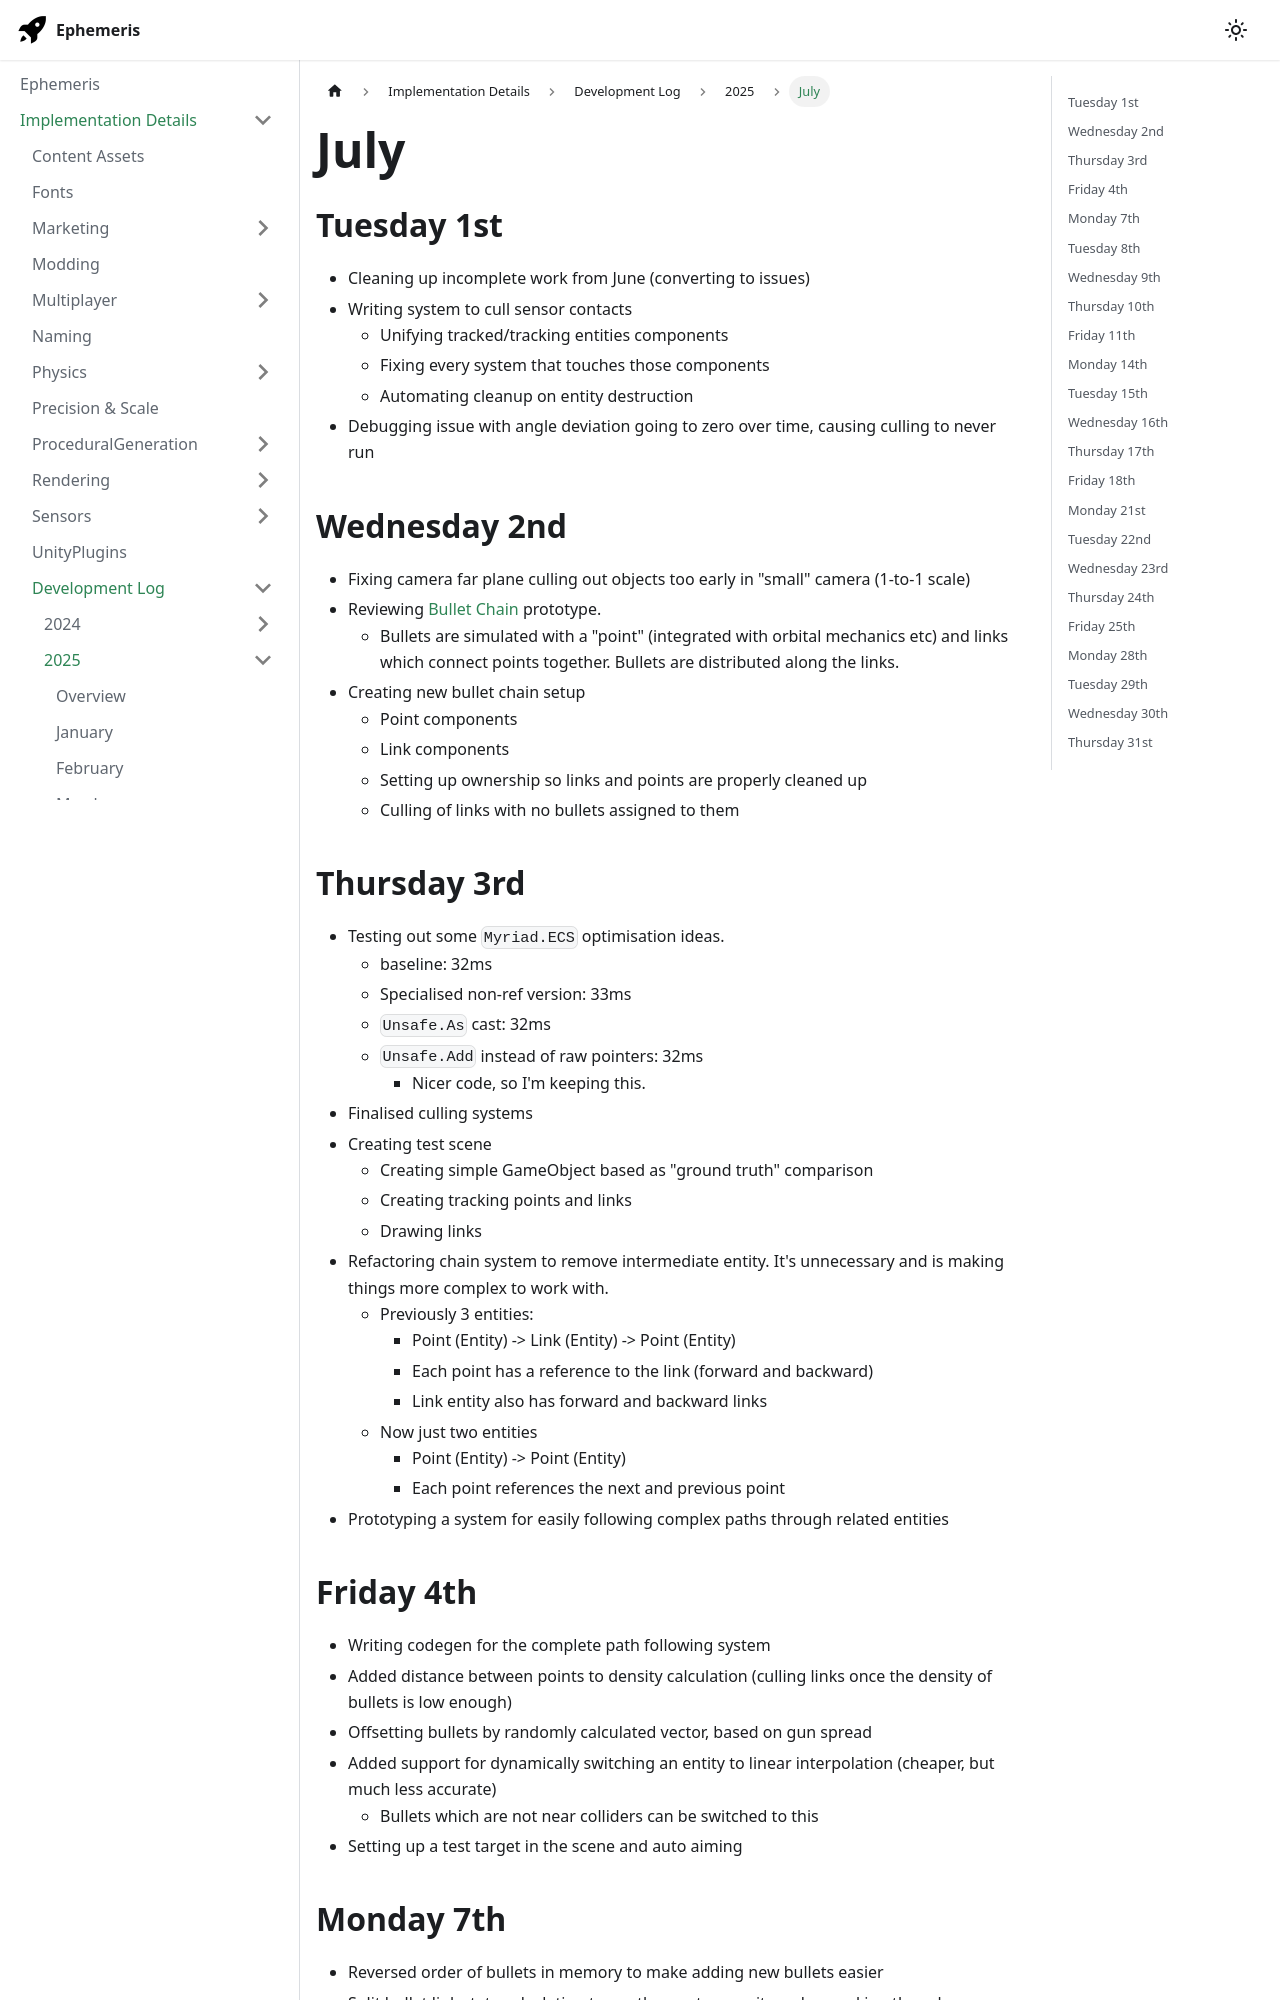

repository: martindevans/EphemerisNotes · page: ImplementationDetails/devlog/2025/July/index.html · generator: docusaurus

---
tags:
  - devlog
  - guns
sidebar_position: 7
---
## Tuesday 1st
- Cleaning up incomplete work from June (converting to issues)
- Writing system to cull sensor contacts
	- Unifying tracked/tracking entities components
	- Fixing every system that touches those components
	- Automating cleanup on entity destruction
- Debugging issue with angle deviation going to zero over time, causing culling to never run
## Wednesday 2nd
- Fixing camera far plane culling out objects too early in "small" camera (1-to-1 scale)
- Reviewing [Bullet Chain](/ImplementationDetails/devlog/2024/December) prototype.
	- Bullets are simulated with a "point" (integrated with orbital mechanics etc) and links which connect points together. Bullets are distributed along the links.
- Creating new bullet chain setup
	- Point components
	- Link components
	- Setting up ownership so links and points are properly cleaned up
	- Culling of links with no bullets assigned to them
## Thursday 3rd
- Testing out some `Myriad.ECS` optimisation ideas.
	- baseline: 32ms
	- Specialised non-ref version: 33ms
	- `Unsafe.As` cast: 32ms
	- `Unsafe.Add` instead of raw pointers: 32ms
		- Nicer code, so I'm keeping this.
- Finalised culling systems
- Creating test scene
	- Creating simple GameObject based as "ground truth" comparison
	- Creating tracking points and links
	- Drawing links
- Refactoring chain system to remove intermediate entity. It's unnecessary and is making things more complex to work with.
	- Previously 3 entities:
		- Point (Entity) -> Link (Entity) -> Point (Entity)
		- Each point has a reference to the link (forward and backward)
		- Link entity also has forward and backward links
	- Now just two entities
		- Point (Entity) -> Point (Entity)
		- Each point references the next and previous point
- Prototyping a system for easily following complex paths through related entities
## Friday 4th
- Writing codegen for the complete path following system
- Added distance between points to density calculation (culling links once the density of bullets is low enough)
- Offsetting bullets by randomly calculated vector, based on gun spread
- Added support for dynamically switching an entity to linear interpolation (cheaper, but much less accurate)
	- Bullets which are not near colliders can be switched to this
- Setting up a test target in the scene and auto aiming
